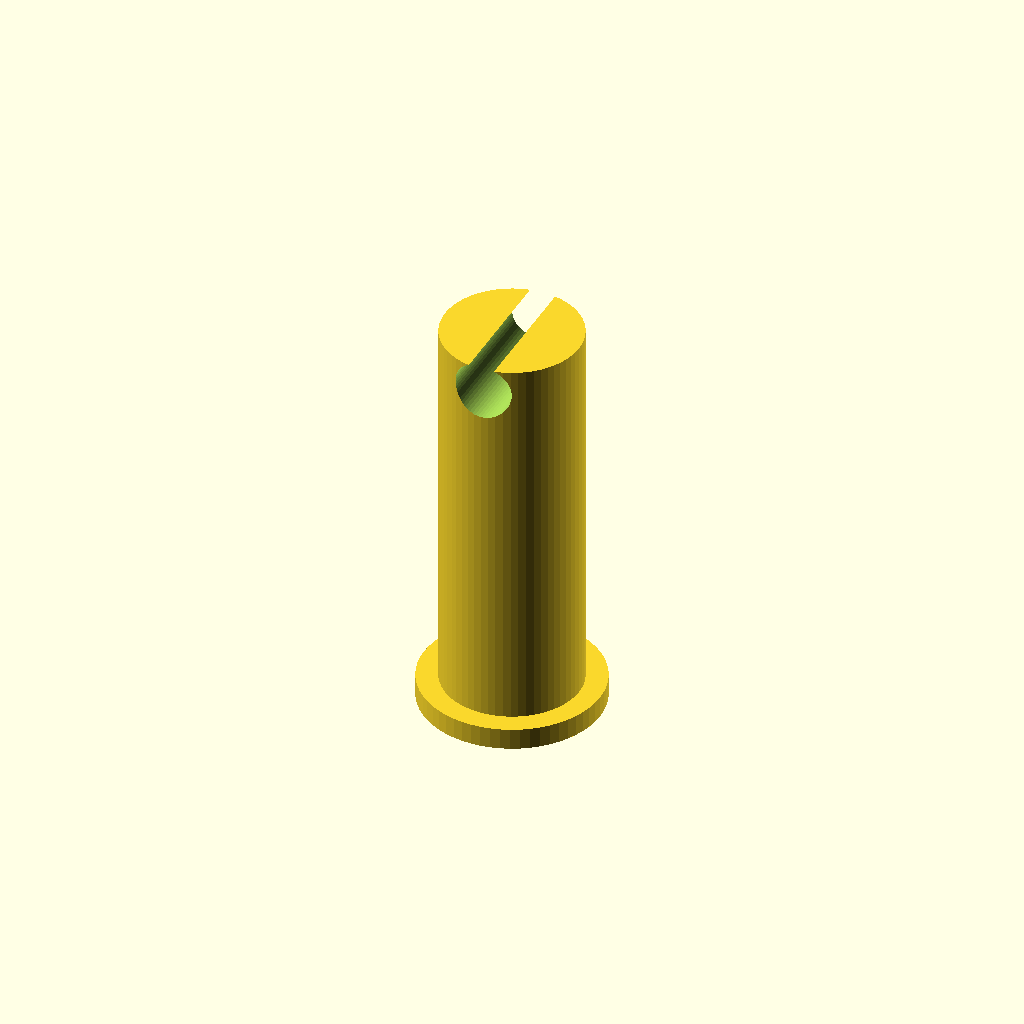
Cell 1 — every parameter at its default value.
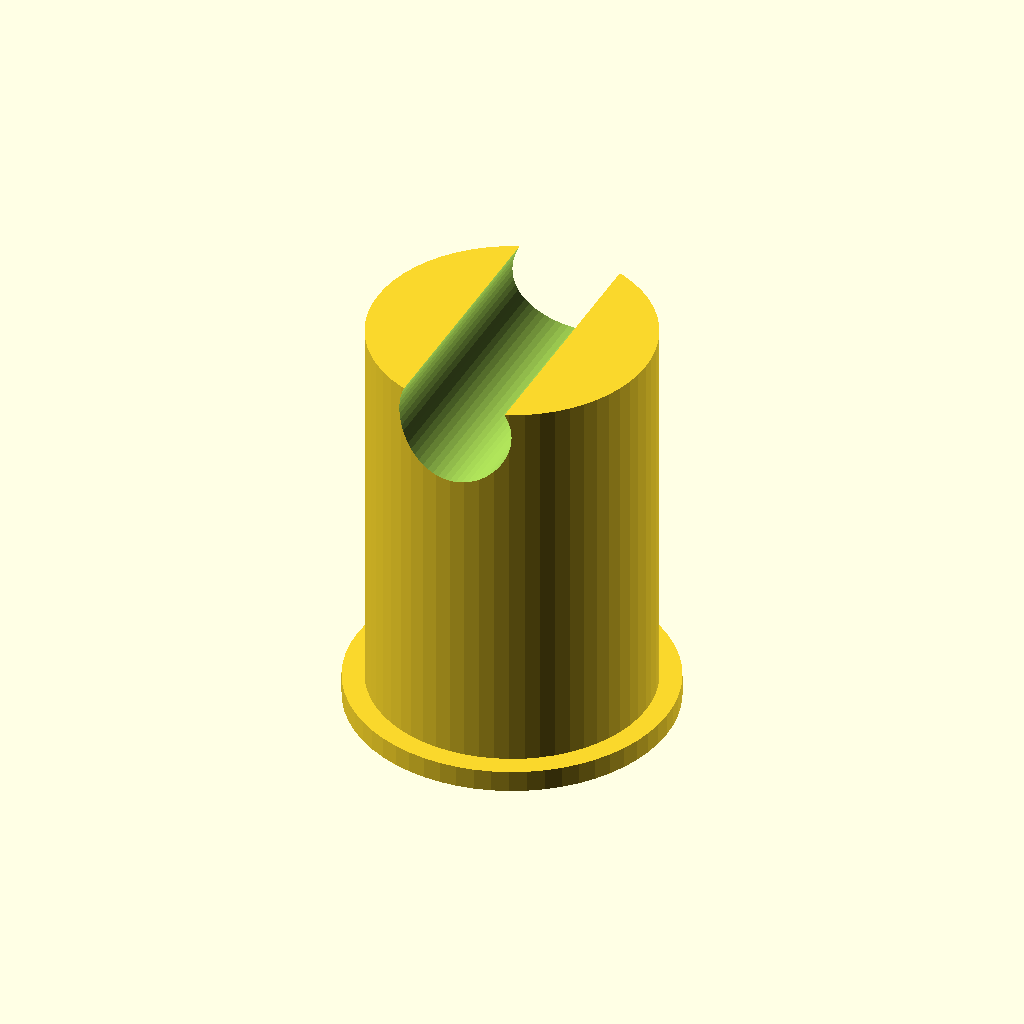
Cell 2: pin_d = 32 (everything else at default).
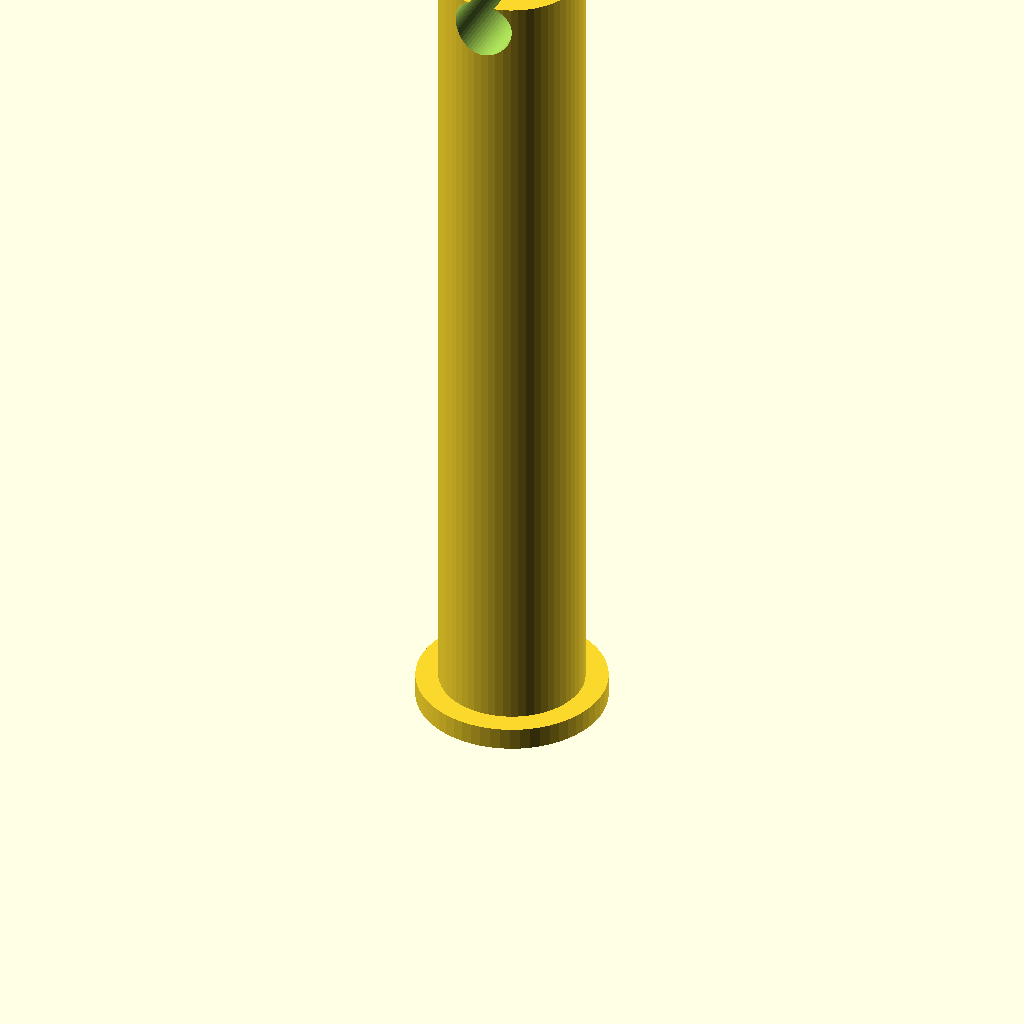
Cell 3: pin_l = 96 (everything else at default).
All cells are drawn from one camera (rotation 55°, 0°, 25°, orthographic, colour scheme Cornfield), so only the parameter changes between them.
OpenSCAD source file optional_data/data/parts/part_0945.scad:
// Clevis pin with cross-hole.
$fn = 60;
eps = 0.02;
pin_d = 16;
pin_l = 48;
head_d = pin_d + 5;
difference() {
    union() { cylinder(d=pin_d,h=pin_l); cylinder(d=head_d,h=2.5); }
    translate([0,-pin_d-eps,pin_l-3]) rotate([-90,0,0]) cylinder(d=pin_d*0.42,h=2*pin_d+2*eps);
}
Parameter table extracted from the source (name, type, default, range or options):
eps: number, default 0.02
pin_d: number, default 16
pin_l: number, default 48
